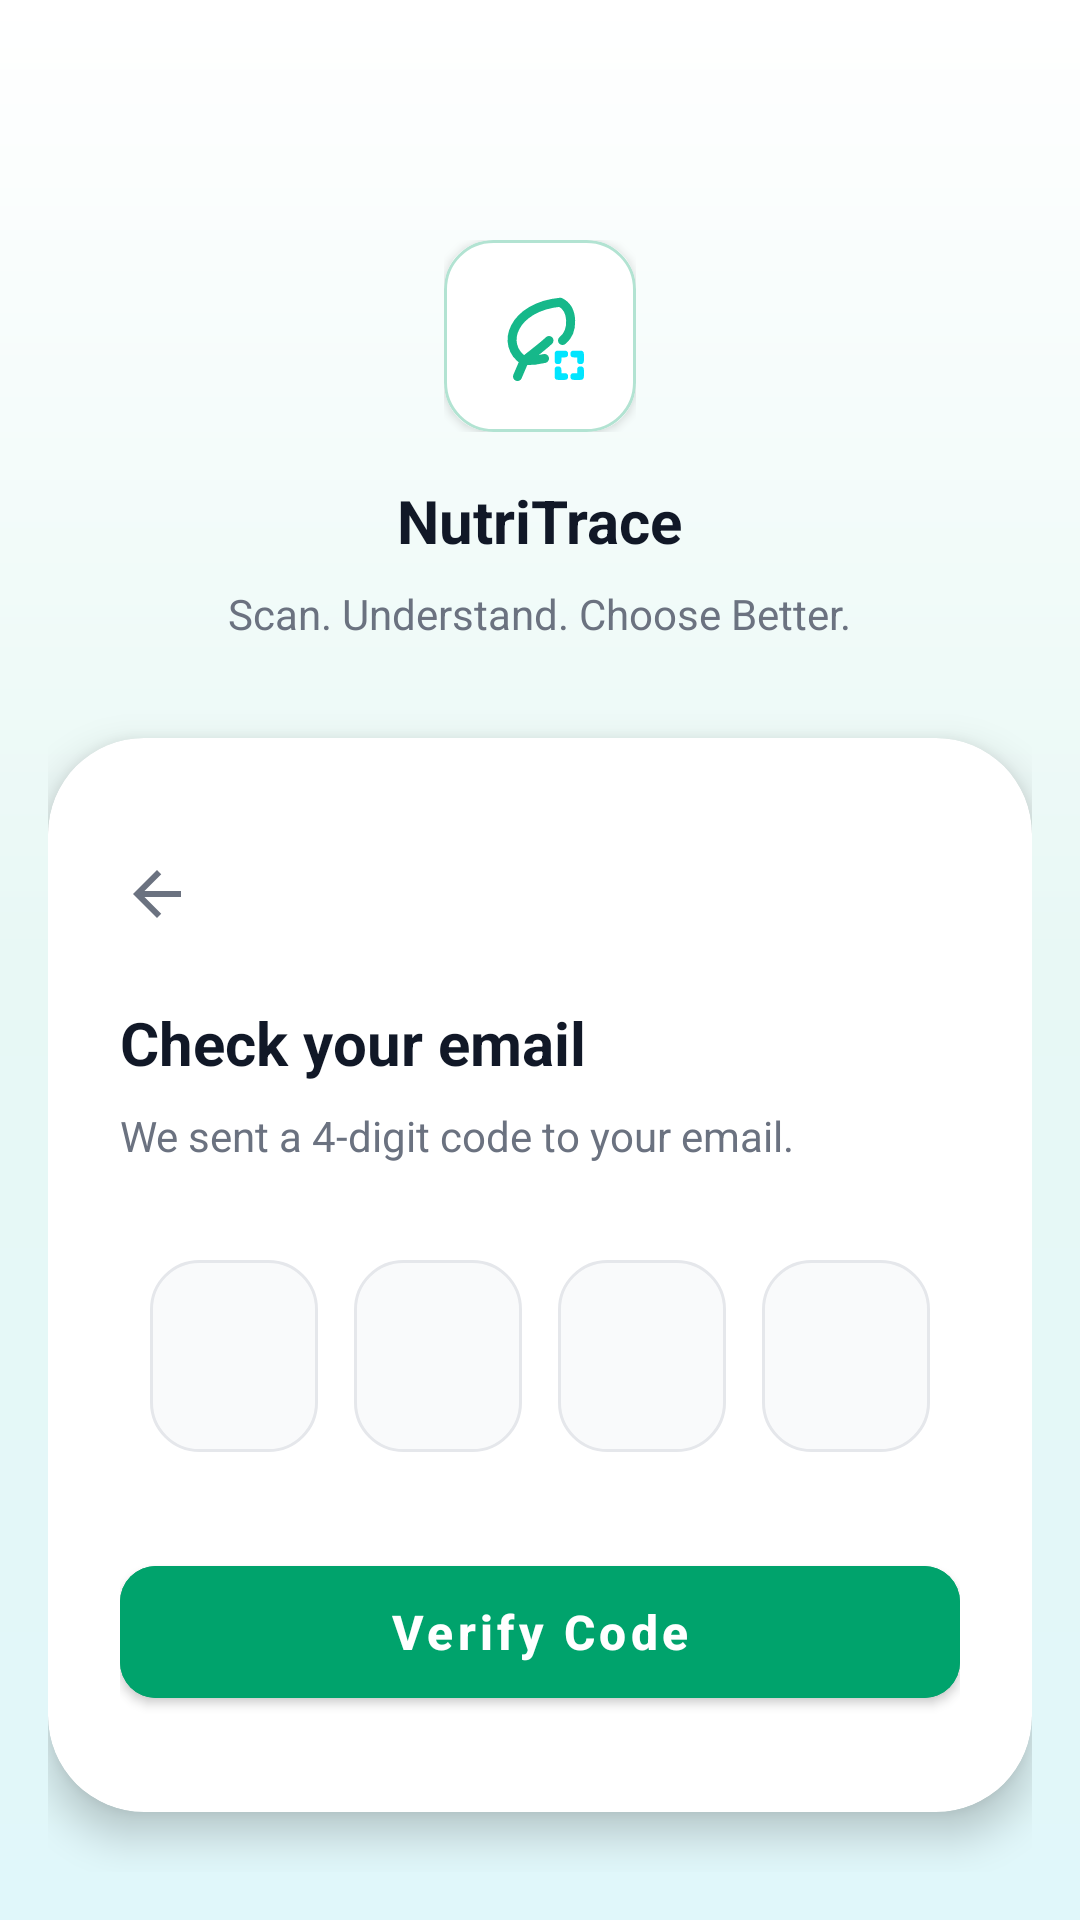

This screen was rendered from an Android layout file. Write that file and the resources it references.
<!-- AndroidManifest.xml: activity theme Theme.Nutritrace -->
<!-- res/layout/activity_verify_otp.xml -->
<?xml version="1.0" encoding="utf-8"?>
<ScrollView xmlns:android="http://schemas.android.com/apk/res/android"
    xmlns:app="http://schemas.android.com/apk/res-auto"
    android:layout_width="match_parent"
    android:layout_height="match_parent"
    android:background="@drawable/gradient_bg"
    android:fitsSystemWindows="true"
    android:fillViewport="true">

    <androidx.constraintlayout.widget.ConstraintLayout
        android:layout_width="match_parent"
        android:layout_height="wrap_content"
        android:padding="16dp">

        
        <androidx.constraintlayout.widget.ConstraintLayout
            android:id="@+id/logoGroup"
            android:layout_width="wrap_content"
            android:layout_height="wrap_content"
            android:layout_marginTop="64dp"
            app:layout_constraintEnd_toEndOf="parent"
            app:layout_constraintStart_toStartOf="parent"
            app:layout_constraintTop_toTopOf="parent">

            
            <androidx.cardview.widget.CardView
                android:id="@+id/logoCard"
                android:layout_width="64dp"
                android:layout_height="64dp"
                app:cardBackgroundColor="@color/white"
                app:cardCornerRadius="16dp"
                app:cardElevation="2dp"
                app:layout_constraintBottom_toBottomOf="parent"
                app:layout_constraintEnd_toEndOf="parent"
                app:layout_constraintStart_toStartOf="parent"
                app:layout_constraintTop_toTopOf="parent">

                
                <View
                    android:layout_width="match_parent"
                    android:layout_height="match_parent"
                    android:background="@drawable/bg_logo_box" />

                
                <ImageView
                    android:layout_width="36dp"
                    android:layout_height="36dp"
                    android:layout_gravity="center"
                    android:src="@drawable/ic_eco" />

            </androidx.cardview.widget.CardView>

            

        </androidx.constraintlayout.widget.ConstraintLayout>

        <TextView
            android:id="@+id/tvTitle"
            android:layout_width="wrap_content"
            android:layout_height="wrap_content"
            android:layout_marginTop="16dp"
            android:text="NutriTrace"
            android:textColor="@color/text_dark"
            android:textSize="20sp"
            android:textStyle="bold"
            app:layout_constraintEnd_toEndOf="parent"
            app:layout_constraintStart_toStartOf="parent"
            app:layout_constraintTop_toBottomOf="@id/logoGroup" />

        <TextView
            android:id="@+id/tvSubtitle"
            android:layout_width="wrap_content"
            android:layout_height="wrap_content"
            android:layout_marginTop="8dp"
            android:text="Scan. Understand. Choose Better."
            android:textColor="@color/text_gray"
            android:textSize="14sp"
            app:layout_constraintEnd_toEndOf="parent"
            app:layout_constraintStart_toStartOf="parent"
            app:layout_constraintTop_toBottomOf="@id/tvTitle" />

        
        <androidx.cardview.widget.CardView
            android:id="@+id/cardForm"
            android:layout_width="match_parent"
            android:layout_height="wrap_content"
            android:layout_marginTop="32dp"
            app:cardBackgroundColor="@color/white"
            app:cardCornerRadius="32dp"
            app:cardElevation="8dp"
            app:layout_constraintTop_toBottomOf="@id/tvSubtitle">

            <LinearLayout
                android:layout_width="match_parent"
                android:layout_height="wrap_content"
                android:orientation="vertical"
                android:paddingHorizontal="24dp"
                android:paddingVertical="32dp">

                
                <ImageView
                    android:id="@+id/btnBack"
                    android:layout_width="wrap_content"
                    android:layout_height="wrap_content"
                    android:layout_gravity="start"
                    android:layout_marginLeft="-8dp"
                    android:background="?attr/selectableItemBackgroundBorderless"
                    android:clickable="true"
                    android:focusable="true"
                    android:padding="8dp"
                    android:src="@drawable/ic_arrow_back"
                    app:tint="@color/text_gray" />

                <TextView
                    android:layout_width="wrap_content"
                    android:layout_height="wrap_content"
                    android:layout_marginTop="16dp"
                    android:text="Check your email"
                    android:textColor="@color/text_dark"
                    android:textSize="20sp"
                    android:textStyle="bold" />

                <TextView
                    android:layout_width="wrap_content"
                    android:layout_height="wrap_content"
                    android:layout_marginTop="8dp"
                    android:text="We sent a 4-digit code to your email."
                    android:textColor="@color/text_gray"
                    android:textSize="14sp" />

                
                <LinearLayout
                    android:layout_width="match_parent"
                    android:layout_height="wrap_content"
                    android:layout_marginTop="32dp"
                    android:gravity="center"
                    android:orientation="horizontal">

                    <EditText
                        android:id="@+id/etOtp1"
                        android:layout_width="56dp"
                        android:layout_height="64dp"
                        android:layout_marginEnd="12dp"
                        android:background="@drawable/bg_otp_box"
                        android:gravity="center"
                        android:inputType="number"
                        android:maxLength="1"
                        android:textColor="@color/text_dark"
                        android:textSize="20sp"
                        android:textStyle="bold" />

                    <EditText
                        android:id="@+id/etOtp2"
                        android:layout_width="56dp"
                        android:layout_height="64dp"
                        android:layout_marginEnd="12dp"
                        android:background="@drawable/bg_otp_box"
                        android:gravity="center"
                        android:inputType="number"
                        android:maxLength="1"
                        android:textColor="@color/text_dark"
                        android:textSize="20sp"
                        android:textStyle="bold" />

                    <EditText
                        android:id="@+id/etOtp3"
                        android:layout_width="56dp"
                        android:layout_height="64dp"
                        android:layout_marginEnd="12dp"
                        android:background="@drawable/bg_otp_box"
                        android:gravity="center"
                        android:inputType="number"
                        android:maxLength="1"
                        android:textColor="@color/text_dark"
                        android:textSize="20sp"
                        android:textStyle="bold" />

                    <EditText
                        android:id="@+id/etOtp4"
                        android:layout_width="56dp"
                        android:layout_height="64dp"
                        android:background="@drawable/bg_otp_box"
                        android:gravity="center"
                        android:inputType="number"
                        android:maxLength="1"
                        android:textColor="@color/text_dark"
                        android:textSize="20sp"
                        android:textStyle="bold" />

                </LinearLayout>

                
                <com.google.android.material.button.MaterialButton
                    android:id="@+id/btnVerifyCode"
                    android:layout_width="match_parent"
                    android:layout_height="56dp"
                    android:layout_marginTop="32dp"
                    android:backgroundTint="@color/primary_green"
                    android:text="Verify Code"
                    android:textAllCaps="false"
                    android:textSize="16sp"
                    android:textStyle="bold"
                    app:cornerRadius="12dp" />

            </LinearLayout>
        </androidx.cardview.widget.CardView>

    </androidx.constraintlayout.widget.ConstraintLayout>
</ScrollView>
<!-- resources referenced by this layout -->
<resources>
  <color name="primary_green">#00A36C</color>
  <color name="text_dark">#111827</color>
  <color name="text_gray">#6B7280</color>
  <color name="white">#FFFFFFFF</color>
  <!-- drawable bg_logo_box (drawable) -->
  <shape xmlns:android="http://schemas.android.com/apk/res/android"
      android:shape="rectangle">
      <solid android:color="@color/white" />
      <corners android:radius="16dp" />
      <stroke
          android:width="1dp"
          android:color="#4D00A36C" /> 
  </shape>
  <!-- drawable bg_otp_box (drawable) -->
  <shape xmlns:android="http://schemas.android.com/apk/res/android"
      android:shape="rectangle">
      <solid android:color="#F9FAFB" /> 
      <corners android:radius="16dp" />
      <stroke android:width="1dp" android:color="@color/border_gray" />
  </shape>
  <!-- drawable gradient_bg (drawable) -->
  <shape xmlns:android="http://schemas.android.com/apk/res/android"
      android:shape="rectangle">
      <gradient
          android:angle="270"
          android:startColor="#FFFFFF"
          android:centerColor="#E8F8F5"
          android:endColor="#E0F7FA" />
  </shape>
  <!-- drawable ic_arrow_back (drawable) -->
  <vector xmlns:android="http://schemas.android.com/apk/res/android"
      android:width="24dp"
      android:height="24dp"
      android:viewportWidth="24.0"
      android:viewportHeight="24.0"
      android:tint="#FF6B7280">
      <path
          android:fillColor="@android:color/white"
          android:pathData="M20,11H7.83l5.59,-5.59L12,4l-8,8 8,8 1.41,-1.41L7.83,13H20v-2z"/>
  </vector>
  <!-- drawable ic_eco (drawable) -->
  <vector xmlns:android="http://schemas.android.com/apk/res/android"
      android:width="24dp"
      android:height="24dp"
      android:viewportWidth="24.0"
      android:viewportHeight="24.0">
  
      
      <path
          android:strokeColor="#16B88A"
          android:strokeWidth="2.0"
          android:strokeLineCap="round"
          android:strokeLineJoin="round"
          android:fillColor="#00000000"
          android:pathData="M 8.5,17.5 C 3,14 6,5.5 16.5,4.5 C 19.5,6 19.5,11 17,13" />
  
      
      <path
          android:strokeColor="#16B88A"
          android:strokeWidth="2.0"
          android:strokeLineCap="round"
          android:strokeLineJoin="round"
          android:fillColor="#00000000"
          android:pathData="M 13,17 C 11,17.5 9.5,17.5 8.5,17.5 L 7,21" />
  
      
      <path
          android:strokeColor="#16B88A"
          android:strokeWidth="2.0"
          android:strokeLineCap="round"
          android:strokeLineJoin="round"
          android:fillColor="#00000000"
          android:pathData="M 8.5,17.5 C 11,15.5 13,14 14,13" />
  
      
      <path
          android:strokeColor="#00E5FF"
          android:strokeWidth="1.5"
          android:strokeLineCap="round"
          android:strokeLineJoin="round"
          android:fillColor="#00000000"
          android:pathData="M 17.5,16 L 16,16 L 16,17.5 M 19.5,16 L 21,16 L 21,17.5 M 16,19.5 L 16,21 L 17.5,21 M 21,19.5 L 21,21 L 19.5,21" />
  
  </vector>
  <style name="Theme.Nutritrace" parent="Theme.MaterialComponents.Light.NoActionBar" />
  <color name="border_gray">#E5E7EB</color>
</resources>
